Run: headless pygame with SDL's dummy video driver; simulated clock (each Clock.tick advances the game by its frame time, no real sleeping); random seed 0; keys injected as events and as key.get_pressed() state; no mouse input; restart key SPACE tapped at the start of phases 3 and 4.
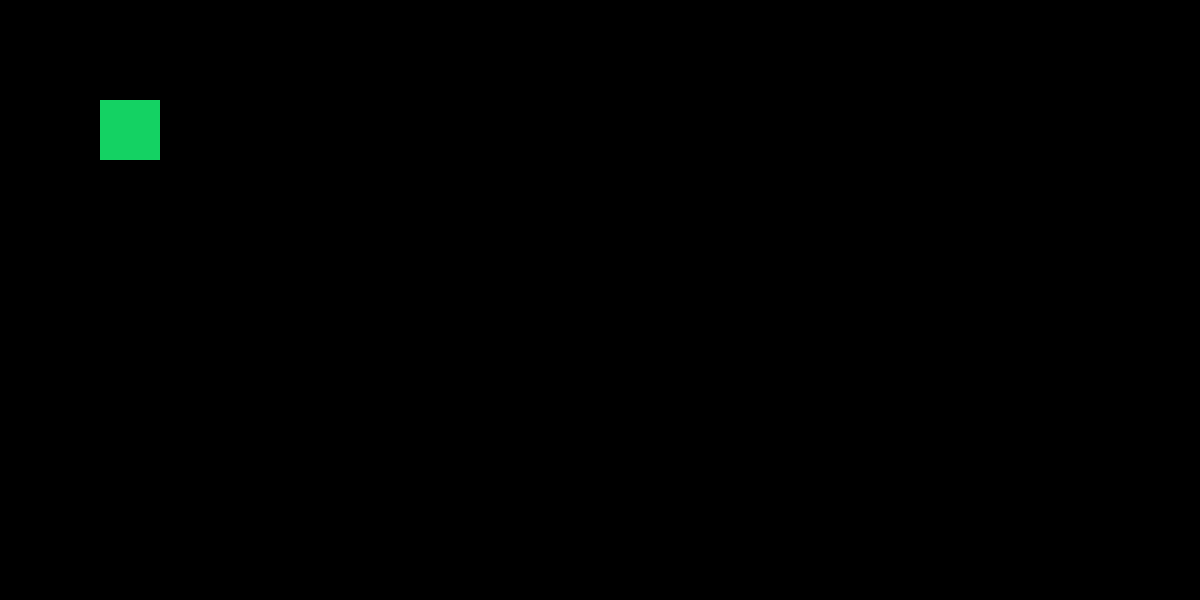
Frame 1 of 4 · flips 1–60 · no input
Frame 2 of 4 · flips 61–180 · tapped SPACE, RETURN · held RIGHT (→), D · screen unchanged from frame 1, image omitted
Frame 3 of 4 · flips 181–300 · tapped SPACE · held DOWN (↓), S · screen unchanged from frame 2, image omitted
Frame 4 of 4 · flips 301–420 · tapped SPACE · held LEFT (←), A, UP (↑), W · screen unchanged from frame 3, image omitted

The pygame program that drew these frames:

import pygame

pygame.init()
window_length = 1200
window_height = int(window_length / 2)
screen = pygame.display.set_mode((window_length, window_height))
black = (0, 0, 0)



def game():
    game_over = False
    while not game_over:
        for event in pygame.event.get():
            if event.type == pygame.QUIT:
                pygame.quit()
                game_over = True
            if event.type == pygame.KEYDOWN:
                if event.key == pygame.K_SPACE:
                    ...
    
        screen.fill(black)
        pygame.draw.rect(screen, (20, 210, 99), (100, 100, 60, 60))
        pygame.display.update()

game()
    
